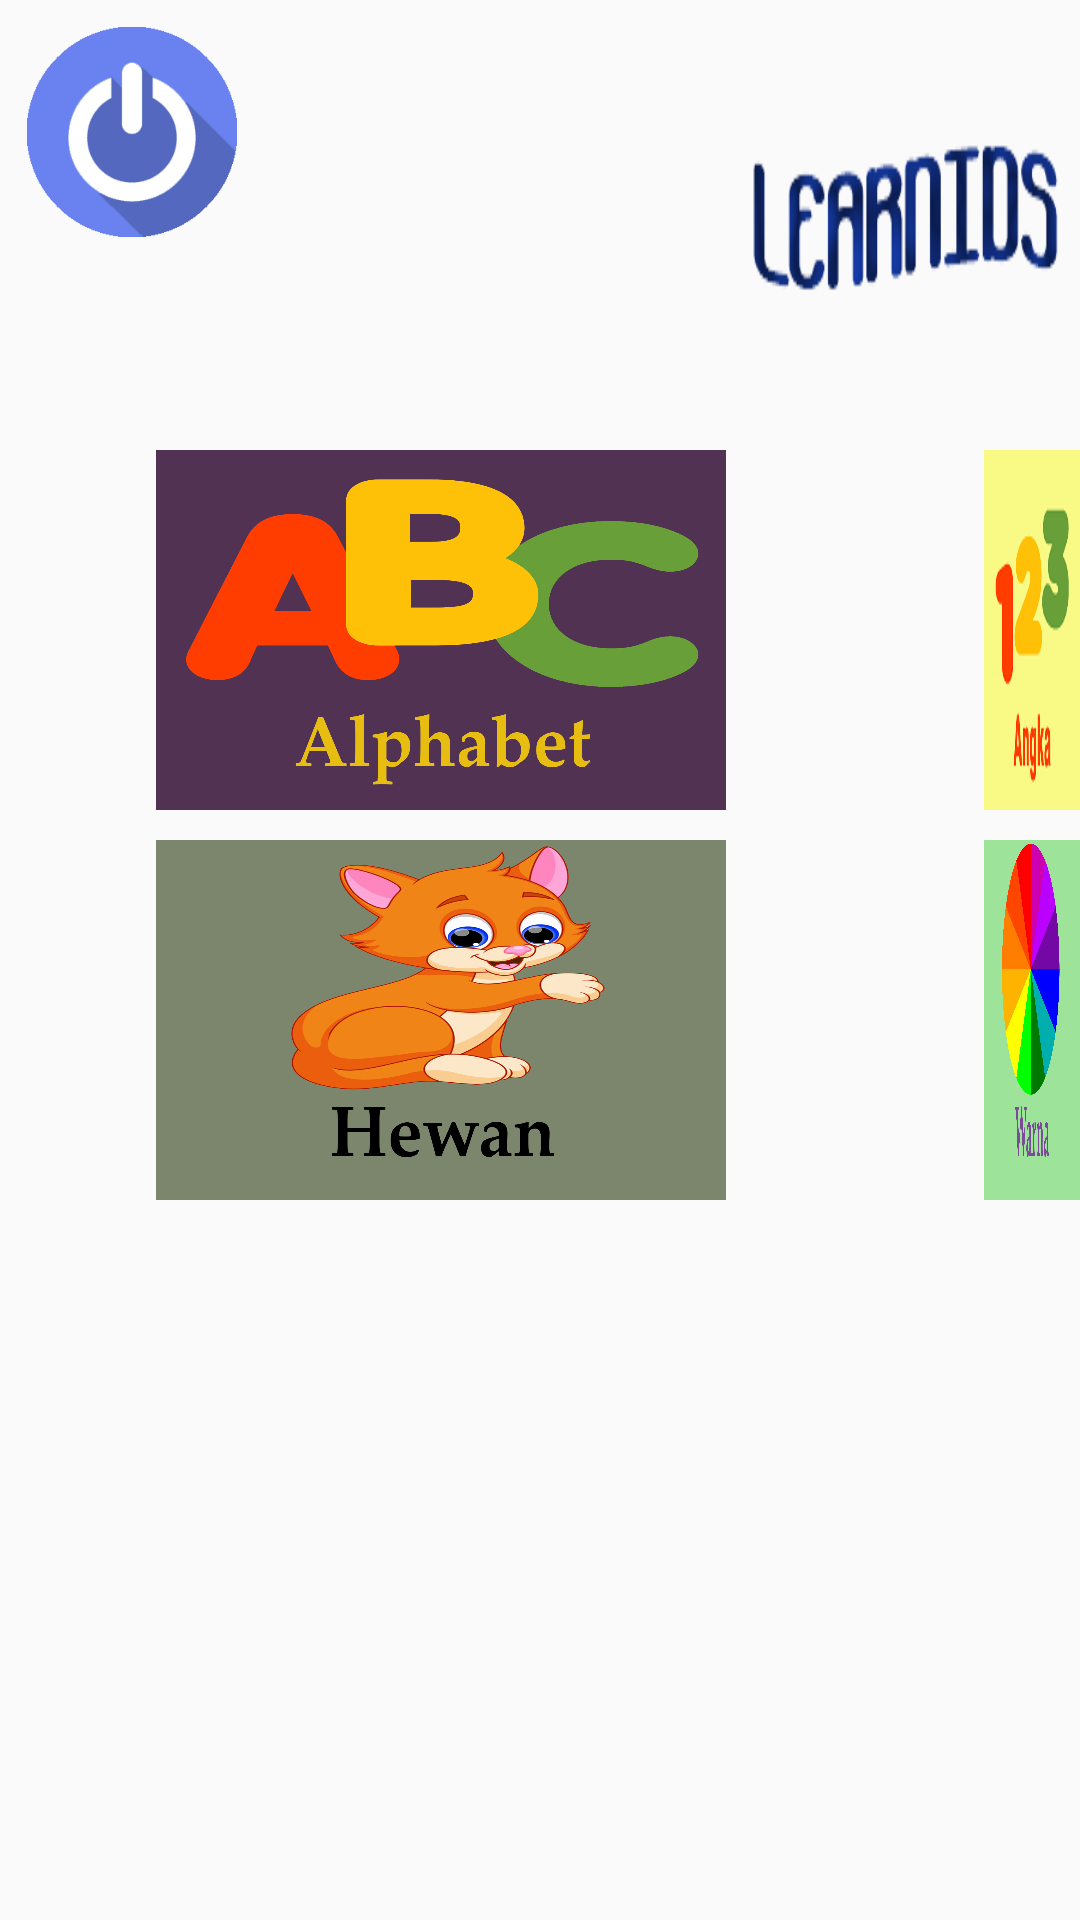

This screen was rendered from an Android layout file. Write that file and the resources it references.
<!-- AndroidManifest.xml: application theme Theme.AppCompat.DayNight.NoActionBar -->
<!-- res/layout/activity_main.xml -->
<?xml version="1.0" encoding="utf-8"?>
<RelativeLayout xmlns:android="http://schemas.android.com/apk/res/android"
    xmlns:tools="http://schemas.android.com/tools"
    android:id="@+id/activity_main"
    android:layout_width="match_parent"
    android:layout_height="match_parent"
    android:background="@drawable/bg"
    tools:context="com.kelompok4.MainActivity"
    tools:ignore="ExtraText">


    <ImageView
        android:id="@+id/buttonlogo"
        android:layout_width="370dp"
        android:layout_height="355dp"
        android:background="@drawable/l_o_g_o"
        android:layout_marginTop="-65dp"
        android:layout_marginStart="240dp" />

    <ImageButton
        android:id="@+id/buttonexit"
        android:layout_width="70dp"
        android:layout_height="70dp"
        android:background="@drawable/exit"
        android:layout_marginTop="9dp"
        android:layout_marginStart="9dp" />

    <ImageButton
        android:id="@+id/buttonsetting"
        android:layout_width="70dp"
        android:layout_height="70dp"
        android:background="@drawable/settings_14450"
        android:layout_marginTop="9dp"
        android:layout_marginStart="760dp" />

    <ImageButton
        android:id="@+id/buttonangka"
        android:layout_width="190dp"
        android:layout_height="120dp"
        android:layout_marginStart="328dp"
        android:layout_marginTop="150dp"
        android:background="@drawable/angka" />

    <ImageButton
        android:id="@+id/buttonabc"
        android:layout_width="190dp"
        android:layout_height="120dp"
        android:background="@drawable/abcd"
        android:layout_marginStart="52dp"
        android:layout_marginTop="150dp" />

    <ImageButton
        android:id="@+id/buttonbangundatar"
        android:layout_width="190dp"
        android:layout_height="120dp"
        android:background="@drawable/bangundatar"
        android:layout_marginStart="602dp"
        android:layout_marginTop="150dp" />

    <ImageButton
        android:id="@+id/buttonwarna"
        android:layout_width="190dp"
        android:layout_height="120dp"
        android:background="@drawable/warnai"
        android:layout_marginStart="328dp"
        android:layout_marginTop="280dp" />

    <ImageButton
        android:id="@+id/buttonhewan"
        android:layout_width="190dp"
        android:layout_height="120dp"
        android:background="@drawable/hewan"
        android:layout_marginStart="52dp"
        android:layout_marginTop="280dp" />

    <ImageButton
        android:id="@+id/buttontransportasi"
        android:layout_width="190dp"
        android:layout_height="120dp"
        android:background="@drawable/transportasi"
        android:scaleType="center"
        android:layout_marginStart="602dp"
        android:layout_marginTop="280dp"/>

</RelativeLayout>
<!-- resources referenced by this layout -->
<resources>
  <!-- drawable abcd: png bitmap (drawable, 92975 bytes) -->
  <!-- drawable angka: png bitmap (drawable, 12850 bytes) -->
  <!-- drawable bangundatar: png bitmap (drawable, 159506 bytes) -->
  <!-- drawable exit: png bitmap (drawable, 8909 bytes) -->
  <!-- drawable hewan: png bitmap (drawable, 527687 bytes) -->
  <!-- drawable l_o_g_o: png bitmap (drawable, 16759 bytes) -->
  <!-- drawable settings_14450: png bitmap (drawable, 10179 bytes) -->
  <!-- drawable transportasi: png bitmap (drawable, 547539 bytes) -->
  <!-- drawable warnai: png bitmap (drawable, 208775 bytes) -->
</resources>
